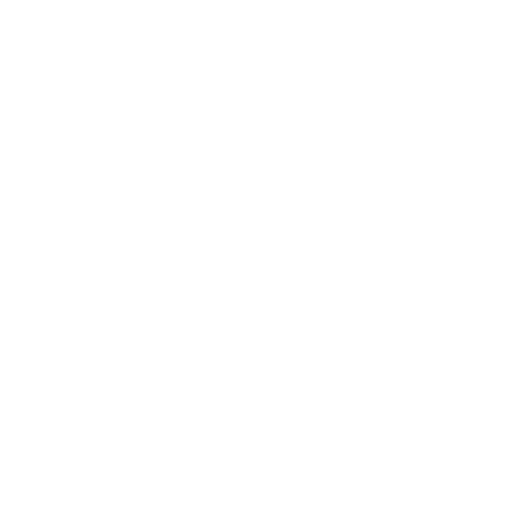
t = 0.00 s
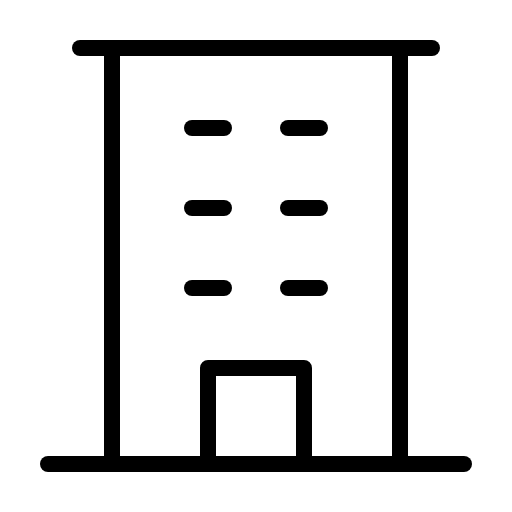
t = 0.38 s
t = 1.13 s: frame unchanged from t = 0.38 s, image omitted
t = 1.50 s: frame unchanged from t = 0.38 s, image omitted
t = 1.88 s: frame unchanged from t = 0.38 s, image omitted
t = 2.63 s: frame unchanged from t = 0.38 s, image omitted

The animated SVG that drew these frames (rendered in a browser with its animation timeline set to each time). Animation: 1 CSS @keyframes rule; one cycle of 3.00 s, repeats indefinitely.

<svg xmlns="http://www.w3.org/2000/svg" viewBox="0 0 256 256">
  <style>
    .draw-line {
      stroke-dasharray: 2000;
      stroke-dashoffset: 0;
    }
    svg:hover .draw-line {
      animation: phosphor-draw-in 3s ease-in-out infinite alternate;
    }
    @keyframes phosphor-draw-in {
      0%   { stroke-dashoffset: 2000; }
      50%  { stroke-dashoffset: 0; }
      100% { stroke-dashoffset: 0; }
    }
  </style><rect width="256" height="256" fill="none"/><line x1="24" y1="232" x2="232" y2="232" fill="none" stroke="currentColor" stroke-linecap="round" stroke-linejoin="round" stroke-width="8" class="draw-line"/><line x1="56" y1="24" x2="56" y2="232" fill="none" stroke="currentColor" stroke-linecap="round" stroke-linejoin="round" stroke-width="8" class="draw-line"/><line x1="200" y1="232" x2="200" y2="24" fill="none" stroke="currentColor" stroke-linecap="round" stroke-linejoin="round" stroke-width="8" class="draw-line"/><line x1="96" y1="64" x2="112" y2="64" fill="none" stroke="currentColor" stroke-linecap="round" stroke-linejoin="round" stroke-width="8" class="draw-line"/><line x1="144" y1="64" x2="160" y2="64" fill="none" stroke="currentColor" stroke-linecap="round" stroke-linejoin="round" stroke-width="8" class="draw-line"/><line x1="96" y1="104" x2="112" y2="104" fill="none" stroke="currentColor" stroke-linecap="round" stroke-linejoin="round" stroke-width="8" class="draw-line"/><line x1="144" y1="104" x2="160" y2="104" fill="none" stroke="currentColor" stroke-linecap="round" stroke-linejoin="round" stroke-width="8" class="draw-line"/><line x1="96" y1="144" x2="112" y2="144" fill="none" stroke="currentColor" stroke-linecap="round" stroke-linejoin="round" stroke-width="8" class="draw-line"/><line x1="144" y1="144" x2="160" y2="144" fill="none" stroke="currentColor" stroke-linecap="round" stroke-linejoin="round" stroke-width="8" class="draw-line"/><polyline points="104 232 104 184 152 184 152 232" fill="none" stroke="currentColor" stroke-linecap="round" stroke-linejoin="round" stroke-width="8" class="draw-line"/><line x1="40" y1="24" x2="216" y2="24" fill="none" stroke="currentColor" stroke-linecap="round" stroke-linejoin="round" stroke-width="8" class="draw-line"/></svg>
